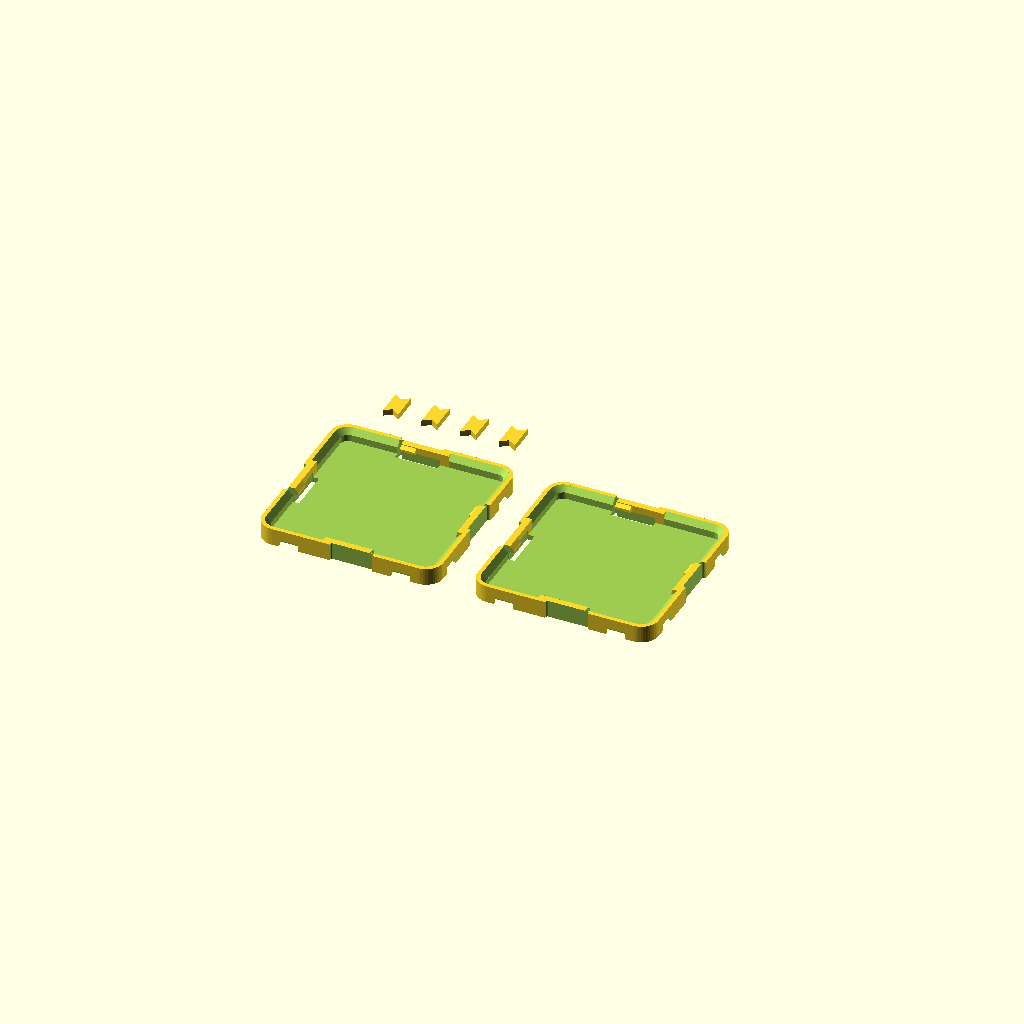
Cell 1: the model at its default parameters.
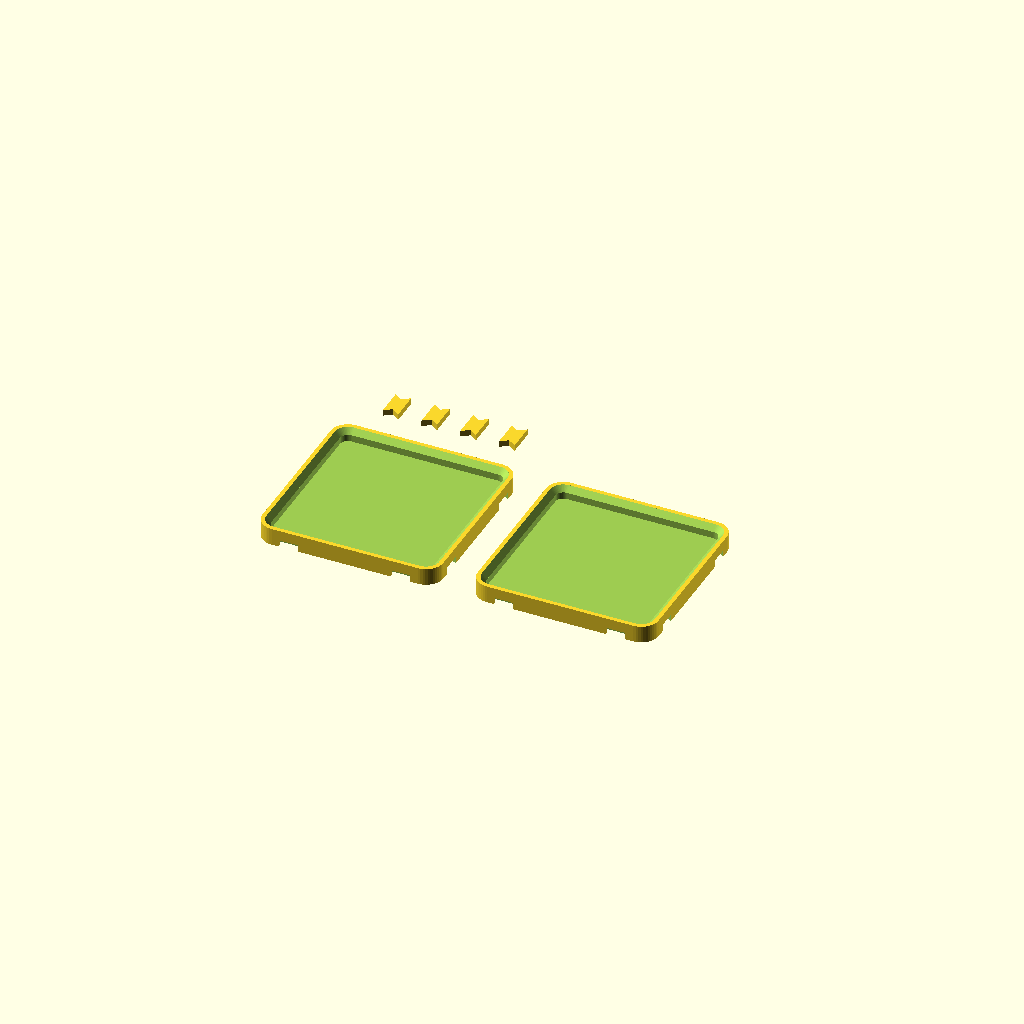
Cell 2: the same model with ENABLE_ARMS = false.
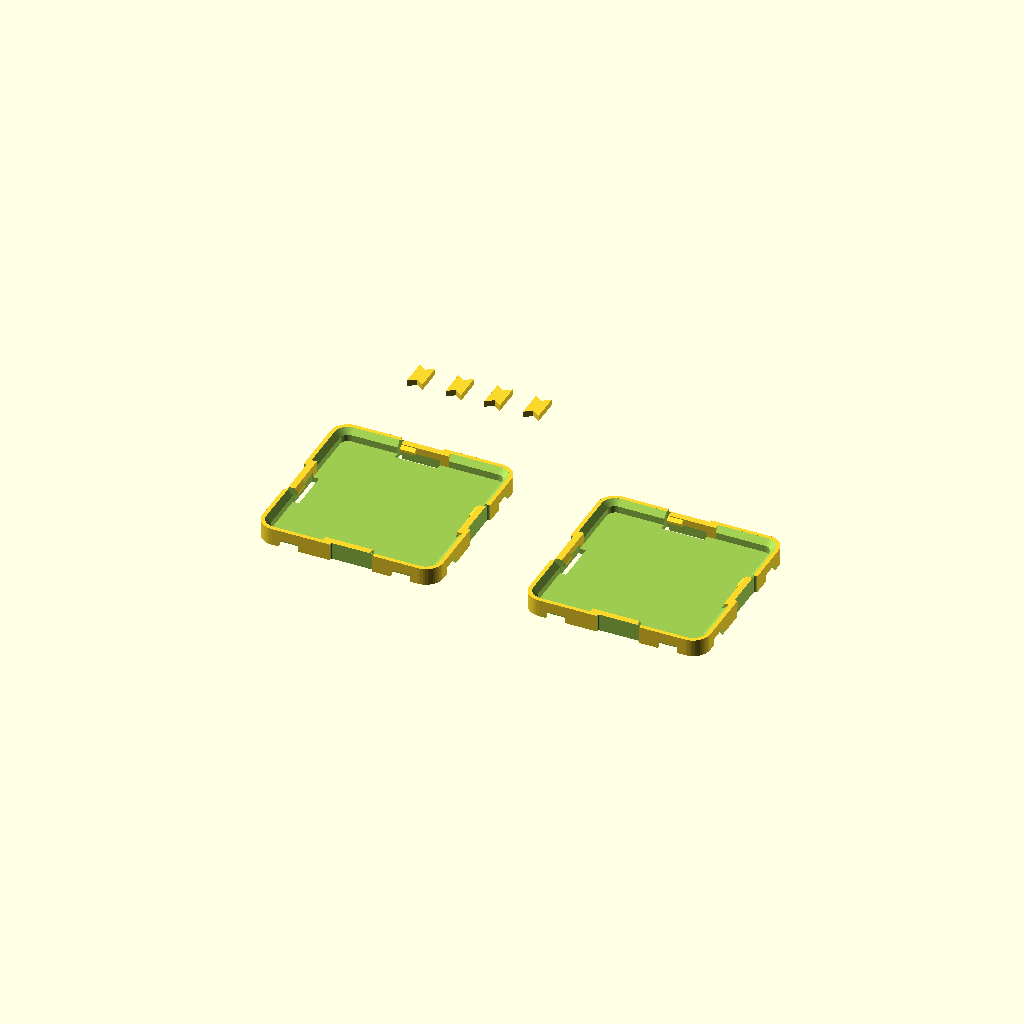
Cell 3 — BED_GAP set to 20, the other parameters unchanged.
All cells are drawn from one camera (rotation 55°, 0°, 25°, orthographic, colour scheme Cornfield), so only the parameter changes between them.
Source of the model, join_test.scad:
// join_test.scad — the edge-join tuning unit. Print THIS to test plate joining.
//
// SPDX-License-Identifier: MIT
// Copyright (c) 2026 Aaron Cupp
//
// TWO 1×1 cells plus FOUR bowtie keys (two spares — they're tiny and easy to
// lose). Prints in a few minutes.
//
// HOW IT ASSEMBLES
//   1. Lay both plates FACE-DOWN on the bench, butted along one edge.
//   2. Their half-pockets line up into two full bowtie cavities. Drop a key into
//      each — it goes in from the underside.
//   3. Flip the pair over. The bench traps the keys; nothing to glue.
//
// The joint is symmetric — every edge carries the same half-pocket, so any edge
// meets any edge and there's no orientation to get wrong.
//
// WHAT TO CHECK
//   1. Does a key drop into the paired cavity? (Binds → raise KEY_CLEAR.)
//   2. With both keys in, pull the plates apart in-plane — the joint should hold.
//   3. Do the plates still sit FLAT? A key proud of the pocket rocks the pair.
//   4. Seam pitch across the join must still be 42 mm.
//   5. Look inside the sockets — no pocket should show through the floor.
//
// TUNE KEY_CLEAR FIRST — it's the printer-dependent one.

include <lib/clickfinity.scad>

/* [Edge join] */
JOIN      = true;   // underside key pockets on — the point of this test
KEY_CLEAR = 0.15;   // [0.05:0.05:0.30] pocket slop — TUNE THIS FIRST

/* [Latch arms] */
ENABLE_ARMS = true;  // keep on: this is the real production geometry

/* [Layout] */
BED_GAP = 8;  // [4:1:20] mm clear space between parts on the bed

/* [Quality] */
$fn = 48;

clickfinity_baseplate(1, 1, arms = ENABLE_ARMS);
translate([42 + BED_GAP, 0, 0]) clickfinity_baseplate(1, 1, arms = ENABLE_ARMS);

// Keys, laid out clear of both plates.
for (i = [0:3])
    translate([-14 + i*9, 42/2 + BED_GAP + 6, 0]) connector_key();
Parameter table extracted from the source (name, type, default, range or options):
JOIN: bool, default true
KEY_CLEAR: number, default 0.15, range 0.05 to 0.3, step 0.05
ENABLE_ARMS: bool, default true
BED_GAP: number, default 8, range 4 to 20, step 1
